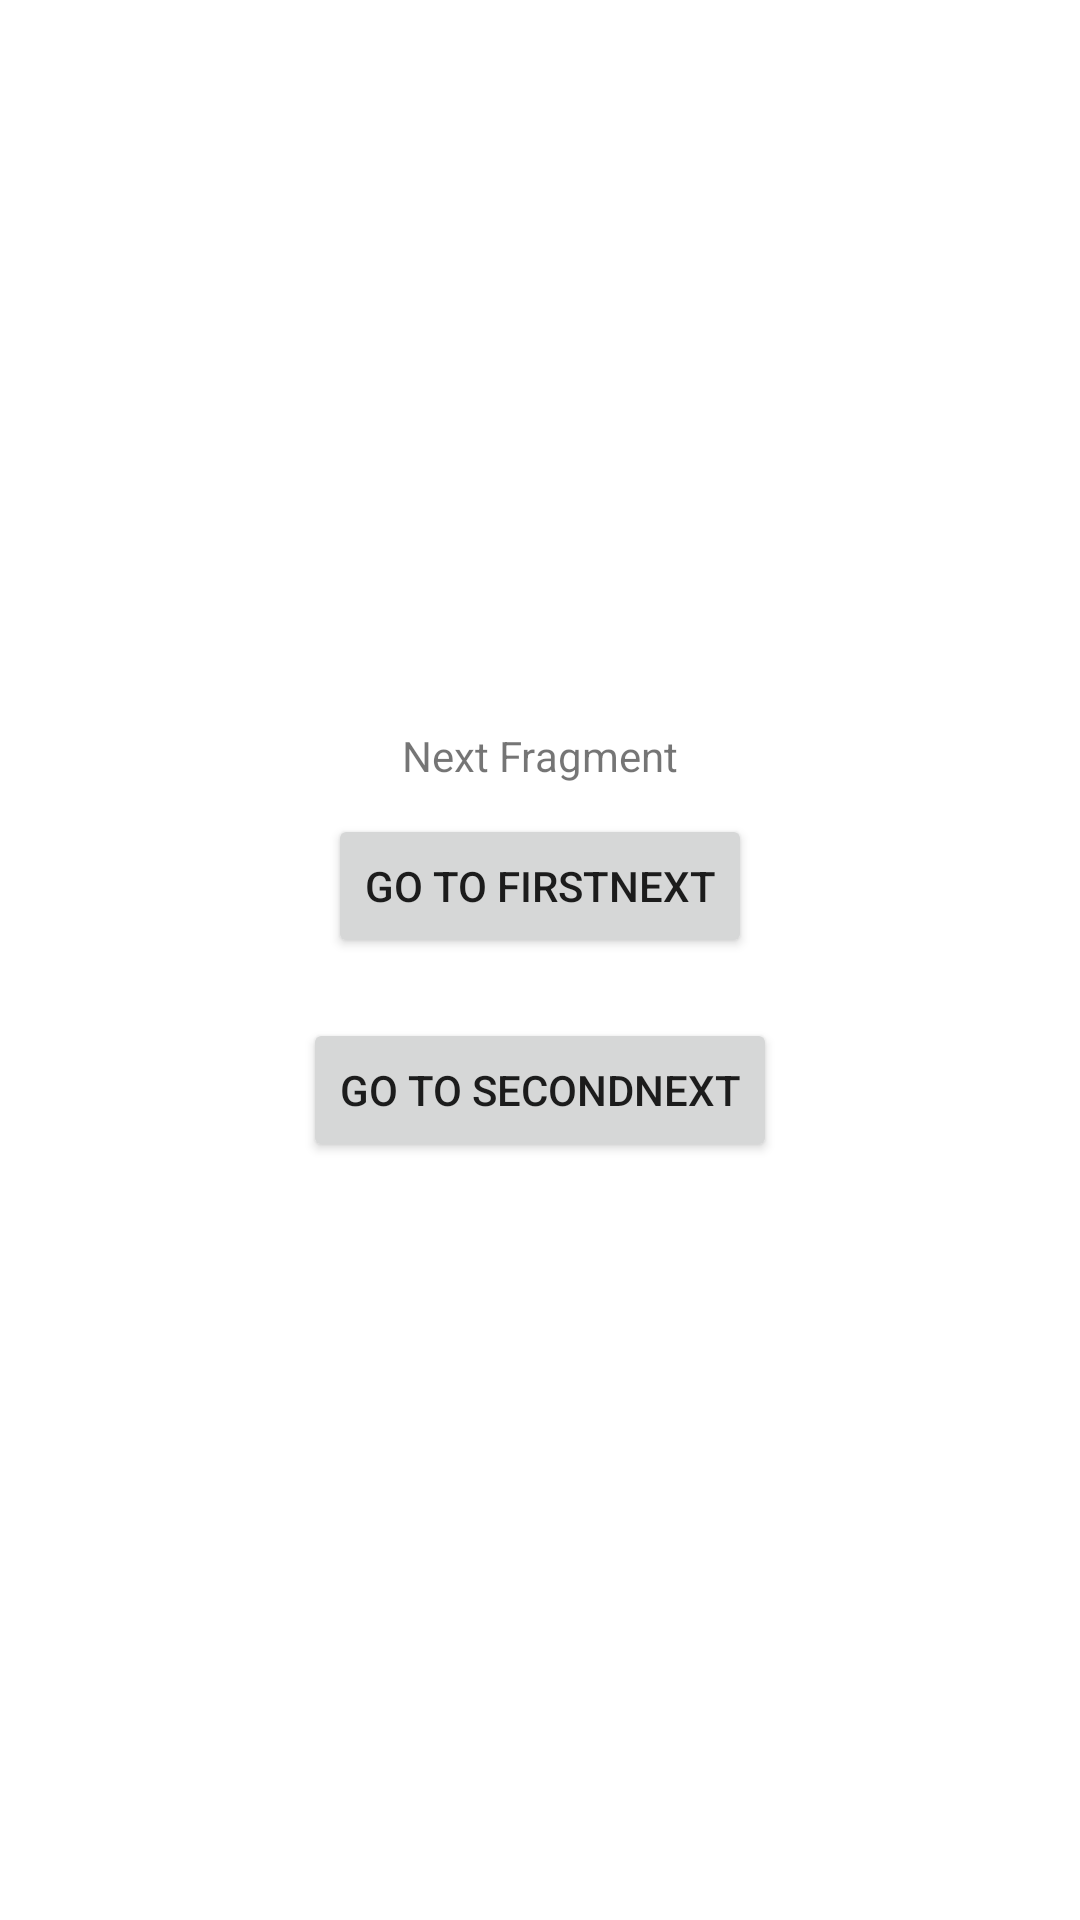

Produce the Android XML layout that renders to this screen, including the resource entries it uses.
<!-- AndroidManifest.xml: application theme Theme.DeeplinkEx -->
<!-- res/layout/fragment_next.xml -->
<?xml version="1.0" encoding="utf-8"?>
<LinearLayout
    xmlns:android="http://schemas.android.com/apk/res/android"
    xmlns:tools="http://schemas.android.com/tools"
    android:layout_width="match_parent"
    android:layout_height="match_parent"
    android:orientation="vertical"
    android:gravity="center"
    tools:context=".NextFragment">

    
    <TextView
        android:layout_width="wrap_content"
        android:layout_height="wrap_content"
        android:text="Next Fragment" />

    <Button
        android:id="@+id/btnFirstNext"
        android:layout_width="wrap_content"
        android:layout_height="wrap_content"
        android:layout_margin="10dp"
        android:text="Go to FirstNext"/>

    <Button
        android:id="@+id/btnSecondNext"
        android:layout_width="wrap_content"
        android:layout_height="wrap_content"
        android:layout_margin="10dp"
        android:text="Go to SecondNext"/>

</LinearLayout>
<!-- resources referenced by this layout -->
<resources>
  <style name="Theme.DeeplinkEx" parent="Theme.MaterialComponents.DayNight.DarkActionBar">
          
          <item name="colorPrimary">@color/purple_500</item>
          <item name="colorPrimaryVariant">@color/purple_700</item>
          <item name="colorOnPrimary">@color/white</item>
          
          <item name="colorSecondary">@color/teal_200</item>
          <item name="colorSecondaryVariant">@color/teal_700</item>
          <item name="colorOnSecondary">@color/black</item>
          
          <item name="android:statusBarColor" tools:targetApi="l">?attr/colorPrimaryVariant</item>
          
      </style>
  <!-- not gathered from this repository: default colours our renderer supplied (Android Studio template values) -->
  <color name="purple_500">#FF6200EE</color>
  <color name="purple_700">#FF3700B3</color>
  <color name="teal_200">#FF03DAC5</color>
  <color name="teal_700">#FF018786</color>
  <color name="black">#FF000000</color>
  <color name="white">#FFFFFFFF</color>
</resources>
